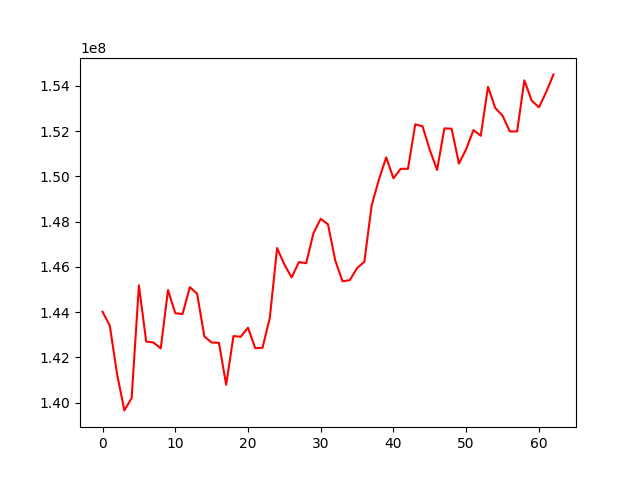

The file beside this chart, header and first rows:
, 0
0, 144012193
1, 143398953
2, 141250411
3, 139654167
4, 140197181
5, 145180618
6, 142697224
7, 142653762
8, 142394997
9, 144971996
10, 143951765
11, 143908122
12, 145097369
13, 144815815
14, 142920970
15, 142653520
16, 142642449
17, 140788580
18, 142938944
19, 142907191
20, 143310764
21, 142401999
22, 142422410
23, 143744657
24, 146829573
25, 146100905
26, 145529407
27, 146208251
28, 146158392
29, 147484165
30, 148120398
31, 147873825
32, 146275596
33, 145358378
34, 145412617
35, 145944238
36, 146220386
37, 148706125
38, 149857108
39, 150835958
40, 149911990
41, 150331047
42, 150330412
43, 152295927
44, 152207236
45, 151161335
46, 150278078
47, 152114498
48, 152102704
49, 150561777
50, 151196395
51, 152043700
52, 151788645
53, 153952406
54, 153015196
55, 152678331
56, 151981044
57, 151980648
58, 154237933
59, 153347328
... 3 more rows
